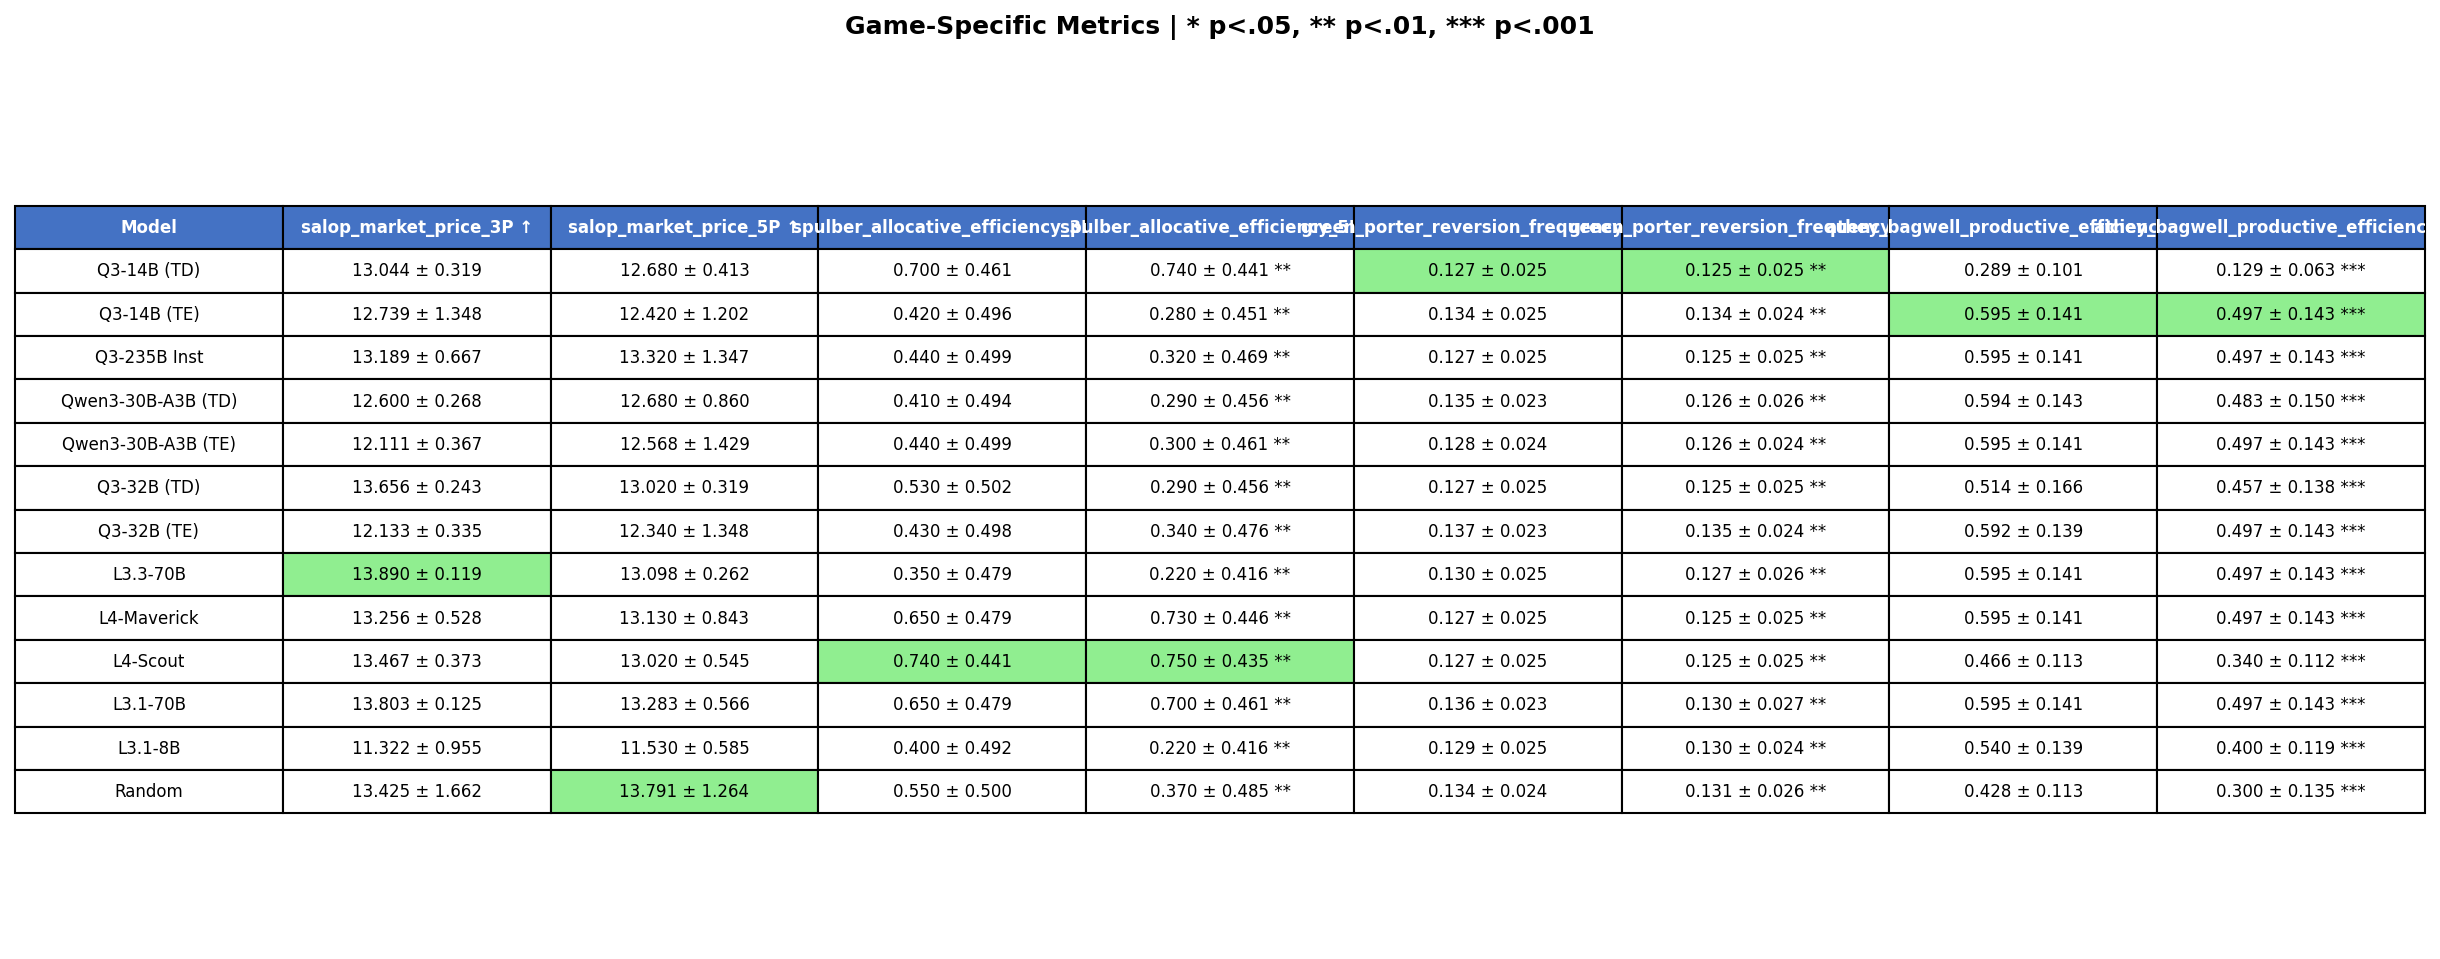

The table this chart was drawn from, first rows:
Model, salop_market_price_3P ↑, salop_market_price_5P ↑, salop_market_price_5P_p_value, spulber_allocative_efficiency_3P ↑, spulber_allocative_efficiency_5P ↑, spulber_allocative_efficiency_5P_p_value, green_porter_reversion_frequency_3P ↓, green_porter_reversion_frequency_5P ↓, green_porter_reversion_frequency_5P_p_va…, athey_bagwell_productive_efficiency_3P ↑, athey_bagwell_productive_efficiency_5P ↑, athey_bagwell_productive_efficiency_5P_p…
Q3-14B (TD), 13.044 ± 0.319, 12.680 ± 0.413, 0.2528, 0.700 ± 0.461, 0.740 ± 0.441, 0.0079, 0.127 ± 0.025, 0.125 ± 0.025, 0.0036, 0.289 ± 0.101, 0.129 ± 0.063, 0.0
Q3-14B (TE), 12.739 ± 1.348, 12.420 ± 1.202, 0.2528, 0.420 ± 0.496, 0.280 ± 0.451, 0.0079, 0.134 ± 0.025, 0.134 ± 0.024, 0.0036, 0.595 ± 0.141, 0.497 ± 0.143, 0.0
Q3-235B Inst, 13.189 ± 0.667, 13.320 ± 1.347, 0.2528, 0.440 ± 0.499, 0.320 ± 0.469, 0.0079, 0.127 ± 0.025, 0.125 ± 0.025, 0.0036, 0.595 ± 0.141, 0.497 ± 0.143, 0.0
Qwen3-30B-A3B (TD), 12.600 ± 0.268, 12.680 ± 0.860, 0.2528, 0.410 ± 0.494, 0.290 ± 0.456, 0.0079, 0.135 ± 0.023, 0.126 ± 0.026, 0.0036, 0.594 ± 0.143, 0.483 ± 0.150, 0.0
Qwen3-30B-A3B (TE), 12.111 ± 0.367, 12.568 ± 1.429, 0.2528, 0.440 ± 0.499, 0.300 ± 0.461, 0.0079, 0.128 ± 0.024, 0.126 ± 0.024, 0.0036, 0.595 ± 0.141, 0.497 ± 0.143, 0.0
Q3-32B (TD), 13.656 ± 0.243, 13.020 ± 0.319, 0.2528, 0.530 ± 0.502, 0.290 ± 0.456, 0.0079, 0.127 ± 0.025, 0.125 ± 0.025, 0.0036, 0.514 ± 0.166, 0.457 ± 0.138, 0.0
Q3-32B (TE), 12.133 ± 0.335, 12.340 ± 1.348, 0.2528, 0.430 ± 0.498, 0.340 ± 0.476, 0.0079, 0.137 ± 0.023, 0.135 ± 0.024, 0.0036, 0.592 ± 0.139, 0.497 ± 0.143, 0.0
L3.3-70B, 13.890 ± 0.119, 13.098 ± 0.262, 0.2528, 0.350 ± 0.479, 0.220 ± 0.416, 0.0079, 0.130 ± 0.025, 0.127 ± 0.026, 0.0036, 0.595 ± 0.141, 0.497 ± 0.143, 0.0
L4-Maverick, 13.256 ± 0.528, 13.130 ± 0.843, 0.2528, 0.650 ± 0.479, 0.730 ± 0.446, 0.0079, 0.127 ± 0.025, 0.125 ± 0.025, 0.0036, 0.595 ± 0.141, 0.497 ± 0.143, 0.0
L4-Scout, 13.467 ± 0.373, 13.020 ± 0.545, 0.2528, 0.740 ± 0.441, 0.750 ± 0.435, 0.0079, 0.127 ± 0.025, 0.125 ± 0.025, 0.0036, 0.466 ± 0.113, 0.340 ± 0.112, 0.0
L3.1-70B, 13.803 ± 0.125, 13.283 ± 0.566, 0.2528, 0.650 ± 0.479, 0.700 ± 0.461, 0.0079, 0.136 ± 0.023, 0.130 ± 0.027, 0.0036, 0.595 ± 0.141, 0.497 ± 0.143, 0.0
L3.1-8B, 11.322 ± 0.955, 11.530 ± 0.585, 0.2528, 0.400 ± 0.492, 0.220 ± 0.416, 0.0079, 0.129 ± 0.025, 0.130 ± 0.024, 0.0036, 0.540 ± 0.139, 0.400 ± 0.119, 0.0
Random, 13.425 ± 1.662, 13.791 ± 1.264, 0.2528, 0.550 ± 0.500, 0.370 ± 0.485, 0.0079, 0.134 ± 0.024, 0.131 ± 0.026, 0.0036, 0.428 ± 0.113, 0.300 ± 0.135, 0.0
